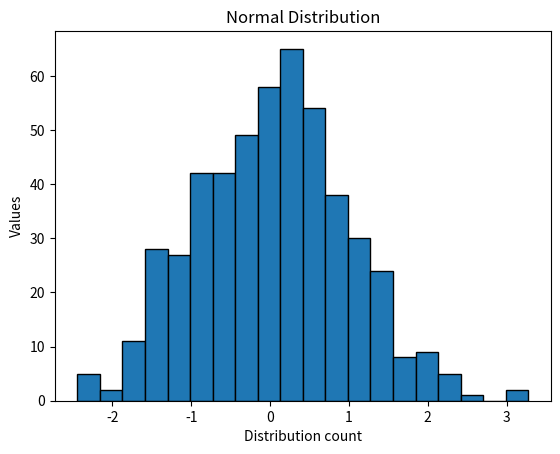

Reproduce this figure in Python.
# # LAB 5: Matplotlib
import matplotlib.pyplot as plt

# Exercise 4: Histogram
import numpy as np
data = np.random.normal(0, 1, 500) # 500 data points from a normal distribution

plt.hist(data,bins = 20, edgecolor = 'black') # Bins = number of bars
plt.ylabel("Values")
plt.xlabel("Distribution count")
plt.title("Normal Distribution")

plt.show()